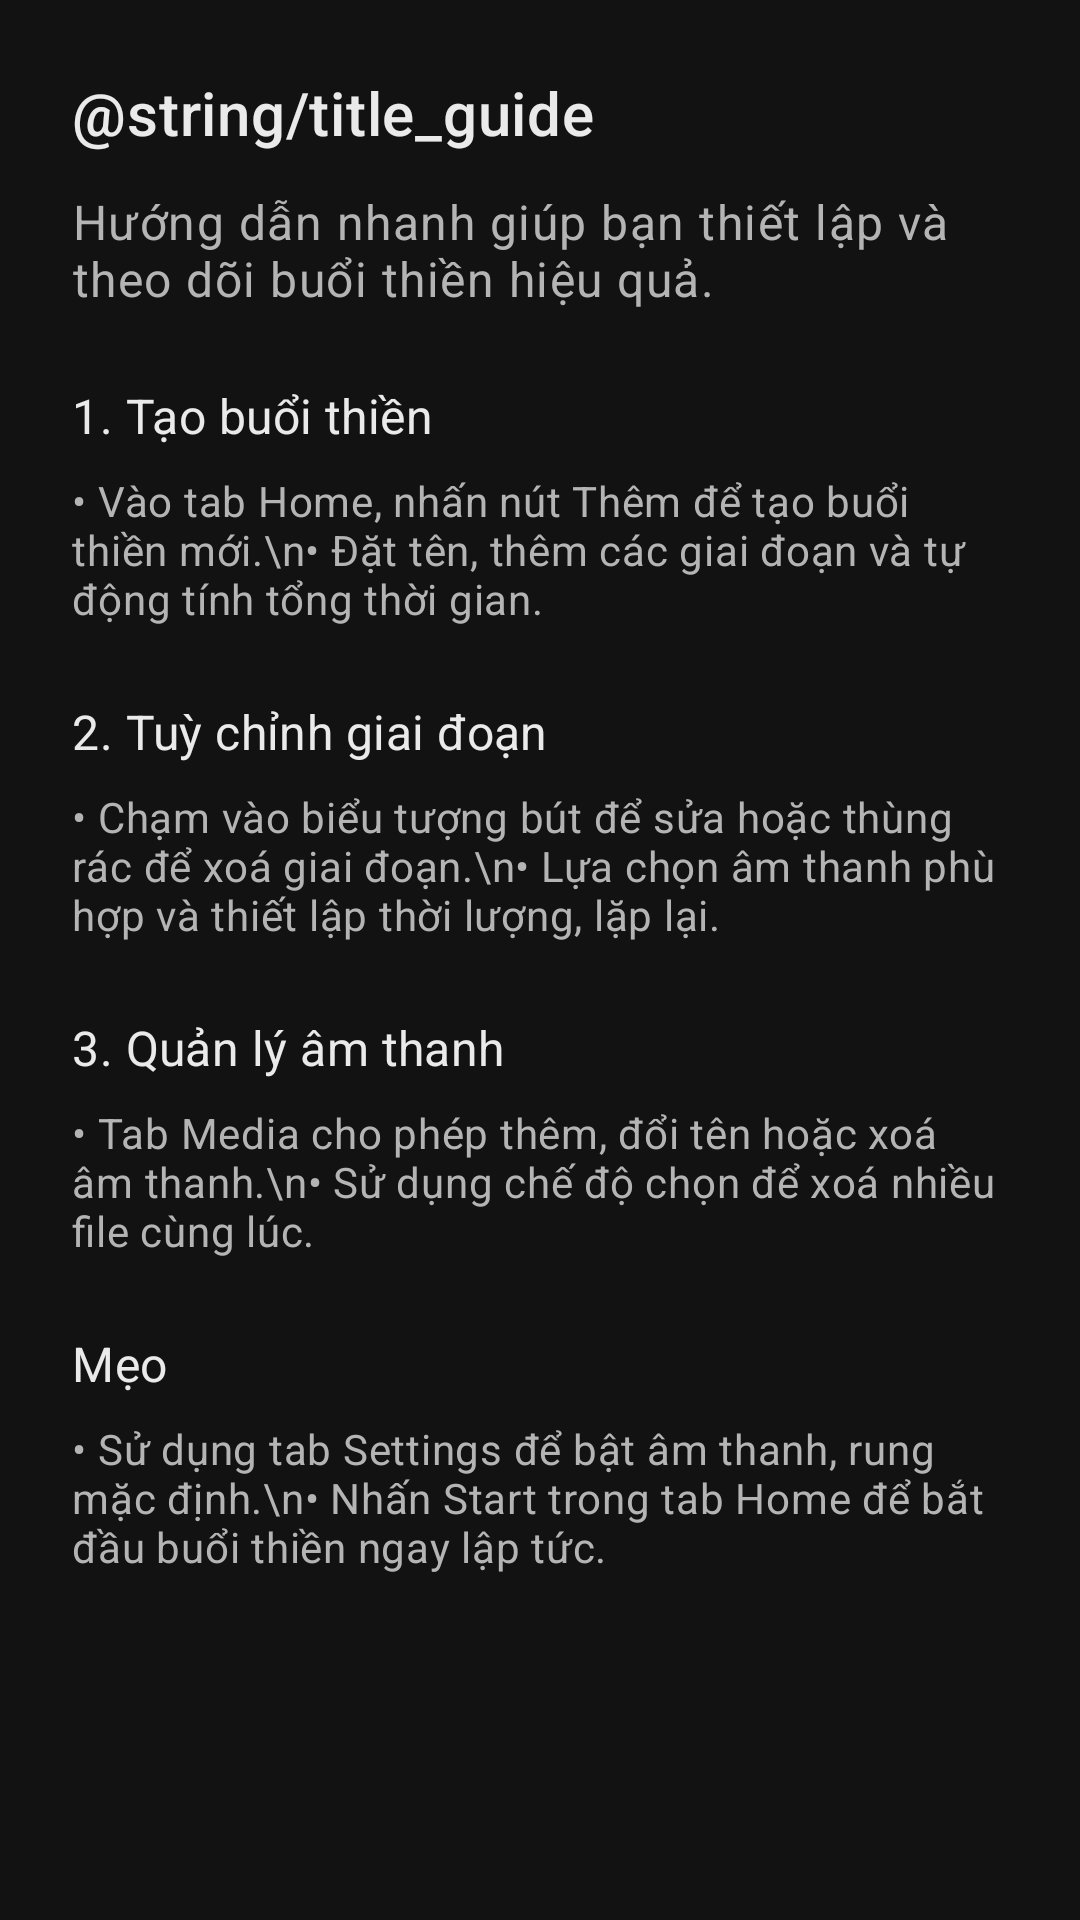

Write the Android layout XML for this screen, with the resource values it uses.
<!-- AndroidManifest.xml: application theme Theme.SM4 -->
<!-- res/layout/fragment_guide.xml -->
<?xml version="1.0" encoding="utf-8"?>
<ScrollView xmlns:android="http://schemas.android.com/apk/res/android"
    xmlns:tools="http://schemas.android.com/tools"
    android:layout_width="match_parent"
    android:layout_height="match_parent"
    android:background="@color/background_primary"
    android:padding="24dp"
    tools:context="naq.sm4.ui.guide.GuideFragment">

    <LinearLayout
        android:layout_width="match_parent"
        android:layout_height="wrap_content"
        android:orientation="vertical">

        <TextView
            android:id="@+id/guideTitle"
            android:layout_width="match_parent"
            android:layout_height="wrap_content"
            android:text="@string/title_guide"
            android:textAppearance="@style/TextAppearance.MaterialComponents.Headline6"
            android:textColor="@color/text_primary" />

        <TextView
            android:id="@+id/guideIntro"
            android:layout_width="match_parent"
            android:layout_height="wrap_content"
            android:layout_marginTop="12dp"
            android:text="Hướng dẫn nhanh giúp bạn thiết lập và theo dõi buổi thiền hiệu quả."
            android:textAppearance="@style/TextAppearance.MaterialComponents.Body1"
            android:textColor="@color/text_secondary" />

        <TextView
            android:id="@+id/sectionCreate"
            android:layout_width="match_parent"
            android:layout_height="wrap_content"
            android:layout_marginTop="24dp"
            android:text="1. Tạo buổi thiền"
            android:textAppearance="@style/TextAppearance.MaterialComponents.Subtitle1"
            android:textColor="@color/text_primary" />

        <TextView
            android:id="@+id/sectionCreateBody"
            android:layout_width="match_parent"
            android:layout_height="wrap_content"
            android:layout_marginTop="8dp"
            android:text="• Vào tab Home, nhấn nút Thêm để tạo buổi thiền mới.\n• Đặt tên, thêm các giai đoạn và tự động tính tổng thời gian."
            android:textAppearance="@style/TextAppearance.MaterialComponents.Body2"
            android:textColor="@color/text_secondary" />

        <TextView
            android:id="@+id/sectionStage"
            android:layout_width="match_parent"
            android:layout_height="wrap_content"
            android:layout_marginTop="24dp"
            android:text="2. Tuỳ chỉnh giai đoạn"
            android:textAppearance="@style/TextAppearance.MaterialComponents.Subtitle1"
            android:textColor="@color/text_primary" />

        <TextView
            android:id="@+id/sectionStageBody"
            android:layout_width="match_parent"
            android:layout_height="wrap_content"
            android:layout_marginTop="8dp"
            android:text="• Chạm vào biểu tượng bút để sửa hoặc thùng rác để xoá giai đoạn.\n• Lựa chọn âm thanh phù hợp và thiết lập thời lượng, lặp lại."
            android:textAppearance="@style/TextAppearance.MaterialComponents.Body2"
            android:textColor="@color/text_secondary" />

        <TextView
            android:id="@+id/sectionMedia"
            android:layout_width="match_parent"
            android:layout_height="wrap_content"
            android:layout_marginTop="24dp"
            android:text="3. Quản lý âm thanh"
            android:textAppearance="@style/TextAppearance.MaterialComponents.Subtitle1"
            android:textColor="@color/text_primary" />

        <TextView
            android:id="@+id/sectionMediaBody"
            android:layout_width="match_parent"
            android:layout_height="wrap_content"
            android:layout_marginTop="8dp"
            android:text="• Tab Media cho phép thêm, đổi tên hoặc xoá âm thanh.\n• Sử dụng chế độ chọn để xoá nhiều file cùng lúc."
            android:textAppearance="@style/TextAppearance.MaterialComponents.Body2"
            android:textColor="@color/text_secondary" />

        <TextView
            android:id="@+id/sectionTips"
            android:layout_width="match_parent"
            android:layout_height="wrap_content"
            android:layout_marginTop="24dp"
            android:text="Mẹo"
            android:textAppearance="@style/TextAppearance.MaterialComponents.Subtitle1"
            android:textColor="@color/text_primary" />

        <TextView
            android:id="@+id/sectionTipsBody"
            android:layout_width="match_parent"
            android:layout_height="wrap_content"
            android:layout_marginTop="8dp"
            android:text="• Sử dụng tab Settings để bật âm thanh, rung mặc định.\n• Nhấn Start trong tab Home để bắt đầu buổi thiền ngay lập tức."
            android:textAppearance="@style/TextAppearance.MaterialComponents.Body2"
            android:textColor="@color/text_secondary" />

    </LinearLayout>

</ScrollView>
<!-- resources referenced by this layout -->
<resources>
  <color name="background_primary">#FF121212</color>
  <color name="text_primary">#FFEAEAEA</color>
  <color name="text_secondary">#FFB4B4B4</color>
  <style name="Theme.SM4" parent="Theme.MaterialComponents.DayNight.NoActionBar">
          <item name="colorPrimary">@color/accent_primary</item>
          <item name="colorPrimaryVariant">@color/purple_700</item>
          <item name="colorOnPrimary">@color/text_primary</item>
          <item name="colorSecondary">@color/accent_secondary</item>
          <item name="colorSecondaryVariant">@color/purple_500</item>
          <item name="colorOnSecondary">@color/text_primary</item>
          <item name="android:statusBarColor">@color/background_primary</item>
          <item name="android:navigationBarColor">@color/background_primary</item>
          <item name="android:windowBackground">@color/background_primary</item>
          <item name="colorSurface">@color/surface_primary</item>
          <item name="colorOnSurface">@color/text_primary</item>
  
          <item name="android:colorBackground">@color/background_primary</item>
          <item name="colorOnBackground">@color/text_primary</item>
          <item name="android:textColor">@color/text_primary</item>
          <item name="materialButtonStyle">@style/Widget.SM4.Button</item>
          <item name="extendedFloatingActionButtonStyle">@style/Widget.SM4.ExtendedFab</item>
          <item name="textInputStyle">@style/Widget.SM4.TextInputLayout</item>
      </style>
  <color name="accent_primary">#FF9A82FF</color>
  <color name="purple_700">#FF4F378B</color>
  <color name="accent_secondary">#FF5E5CE6</color>
  <color name="purple_500">#FF6750A4</color>
  <color name="surface_primary">#FF1E1E1E</color>
  <style name="Widget.SM4.Button" parent="Widget.MaterialComponents.Button">
          <item name="android:textColor">@color/text_primary</item>
          <item name="backgroundTint">#442E2121</item>
      </style>
  <style name="Widget.SM4.ExtendedFab" parent="Widget.MaterialComponents.ExtendedFloatingActionButton">
          <item name="backgroundTint">@color/accent_primary</item>
          <item name="android:textColor">@color/text_primary</item>
      </style>
  <style name="Widget.SM4.TextInputLayout" parent="Widget.MaterialComponents.TextInputLayout.OutlinedBox">
          <item name="boxBackgroundColor">@color/surface_primary</item>
          <item name="android:textColorHint">@color/text_secondary</item>
      </style>
</resources>
